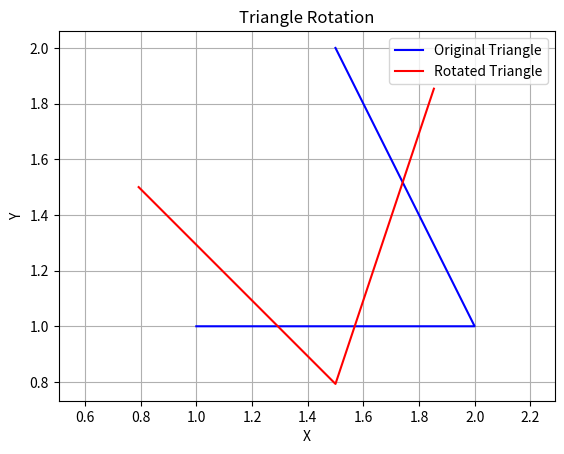

Reproduce this figure in Python.
import matplotlib.pyplot as plt
import numpy as np

# Triangle vertices
triangle = np.array([[1, 1], [2, 1], [1.5, 2]])

# Center of rotation
center = np.array([1.5, 1.5])

# Rotation angle in degrees
rotation_angle = 45

# Convert the rotation angle to radians
rotation_angle_rad = np.radians(rotation_angle)

# Create a rotation matrix
rotation_matrix = np.array([[np.cos(rotation_angle_rad), -np.sin(rotation_angle_rad)],
                            [np.sin(rotation_angle_rad), np.cos(rotation_angle_rad)]])

# Apply rotation to each vertex
rotated_triangle = np.dot(triangle - center, rotation_matrix) + center

# Plot the original and rotated triangles
plt.figure()
plt.plot(triangle[:, 0], triangle[:, 1], 'b-', label='Original Triangle')
plt.plot(rotated_triangle[:, 0], rotated_triangle[:, 1], 'r-', label='Rotated Triangle')
plt.axis('equal')
plt.legend()
plt.xlabel('X')
plt.ylabel('Y')
plt.title('Triangle Rotation')
plt.grid(True)
plt.show()
